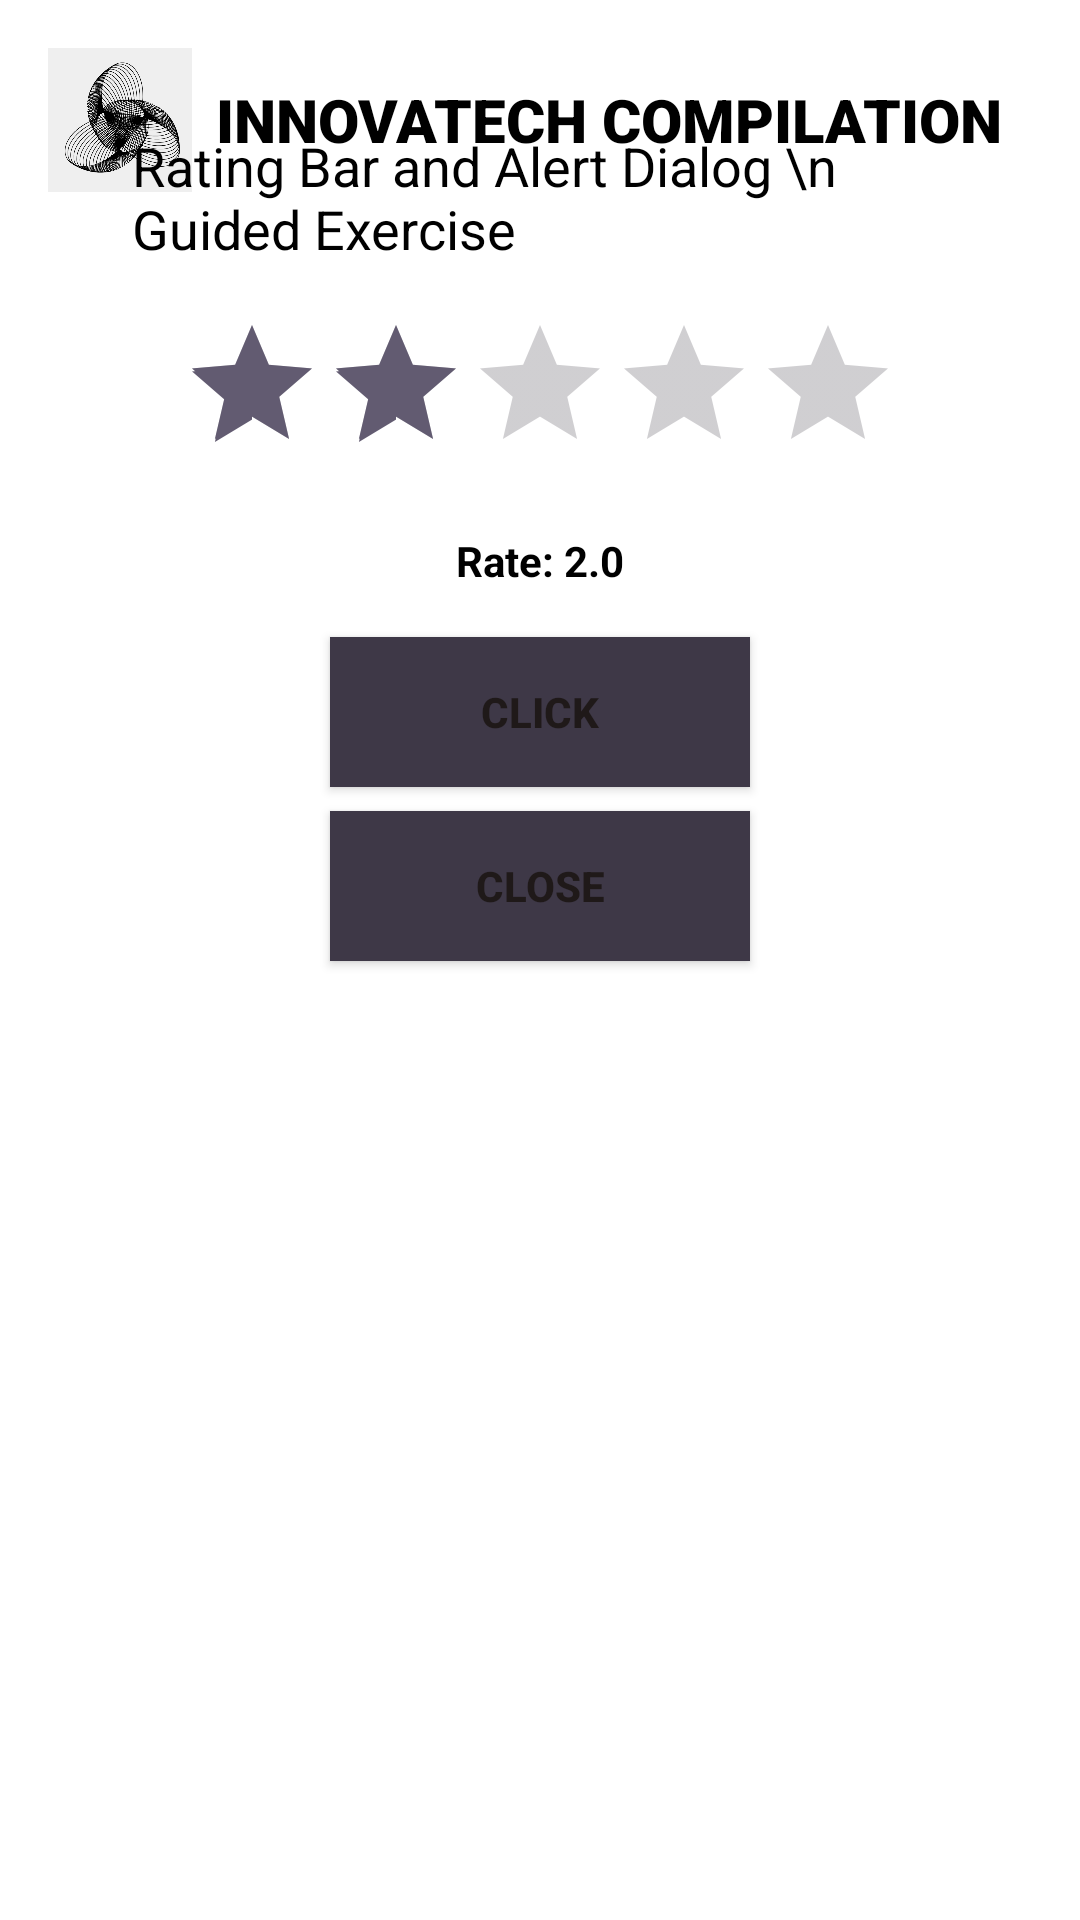

This screen was rendered from an Android layout file. Write that file and the resources it references.
<!-- AndroidManifest.xml: application theme Theme.LabActivitiesElective1 -->
<!-- res/layout/activity_seventh_guided.xml -->
<?xml version="1.0" encoding="utf-8"?>
<androidx.constraintlayout.widget.ConstraintLayout xmlns:android="http://schemas.android.com/apk/res/android"
    xmlns:app="http://schemas.android.com/apk/res-auto"
    xmlns:tools="http://schemas.android.com/tools"
    android:id="@+id/main"
    android:layout_width="match_parent"
    android:layout_height="match_parent"
    android:background="@color/white"
    android:backgroundTint="@color/white"
    tools:context=".SeventhGuided">


    <LinearLayout
        android:id="@+id/header"
        android:layout_width="match_parent"
        android:layout_height="wrap_content"
        android:background="@color/white"
        android:backgroundTint="@color/white"
        android:gravity="center_vertical"
        android:orientation="horizontal"
        android:padding="16dp"
        app:layout_constraintEnd_toEndOf="parent"
        app:layout_constraintStart_toStartOf="parent"
        app:layout_constraintTop_toTopOf="parent">

        <ImageView
            android:id="@+id/headerImage"
            android:layout_width="48dp"
            android:layout_height="48dp"
            android:layout_marginEnd="8dp"
            android:contentDescription="Header Image"
            android:src="@drawable/logo" />

        <TextView
            android:id="@+id/textView9"
            android:layout_width="300dp"
            android:layout_height="wrap_content"
            android:layout_weight="1"
            android:fontFamily="sans-serif-black"
            android:text="INNOVATECH COMPILATION"
            android:textSize="20sp"
            android:textColor="@color/black"/>


    </LinearLayout>


    <LinearLayout
        android:id="@+id/linearLayout8"
        android:layout_width="0dp"
        android:layout_height="586dp"
        android:layout_marginStart="28dp"
        android:layout_marginEnd="28dp"
        android:orientation="vertical"
        android:padding="16dp"
        app:layout_constraintBottom_toBottomOf="parent"
        app:layout_constraintEnd_toEndOf="parent"
        app:layout_constraintStart_toStartOf="parent"
        app:layout_constraintTop_toTopOf="parent">

        
        <TextView
            android:layout_width="wrap_content"
            android:layout_height="wrap_content"
            android:layout_gravity="center"
            android:layout_marginBottom="16dp"
            android:text="Rating Bar and Alert Dialog \n Guided Exercise"
            android:textSize="18sp"
            android:textColor="@color/black"/>

        
        <RatingBar
            android:id="@+id/ratingBar"
            android:layout_width="wrap_content"
            android:layout_height="wrap_content"
            android:layout_gravity="center"
            android:layout_marginBottom="16dp"
            android:numStars="5"
            android:stepSize="0.5"
            android:rating="2" />

        
        <TextView
            android:id="@+id/tvResultGE7"
            android:layout_width="wrap_content"
            android:layout_height="wrap_content"
            android:layout_gravity="center"
            android:layout_marginBottom="16dp"
            android:text="Rate: 2.0"
            android:textColor="@color/black"
            android:textStyle="bold"
            />

        
        <Button
            android:id="@+id/btnClickGE7"
            android:layout_width="140dp"
            android:layout_height="50dp"
            style="@style/StyledButton"
            android:layout_gravity="center"
            android:layout_marginBottom="8dp"
            android:text="CLICK" />

        
        <Button
            android:id="@+id/btnCloseGE7"
            android:layout_width="140dp"
            android:layout_height="50dp"
            style="@style/StyledButton"
            android:layout_gravity="center"
            android:text="CLOSE" />
    </LinearLayout>

</androidx.constraintlayout.widget.ConstraintLayout>
<!-- resources referenced by this layout -->
<resources>
  <!-- drawable logo: png bitmap (drawable, 134534 bytes) -->
  <style name="StyledButton">
          <item name="android:layout_width">match_parent</item>
          <item name="android:layout_height">wrap_content</item>
          <item name="android:padding">12dp</item>
          <item name="android:background">#3E3847</item> 
          <item name="android:textColor">#1F1919</item> 
          <item name="android:layout_marginLeft">110dp</item>
          <item name="android:layout_marginRight">110dp</item>
          <item name="android:layout_marginBottom">10dp</item>
          <item name="android:fontFamily">sans-serif-medium</item>
          <item name="android:textStyle">bold</item>
      </style>
  <style name="Theme.LabActivitiesElective1" parent="Base.Theme.LabActivitiesElective1" />
  <style name="Base.Theme.LabActivitiesElective1" parent="Theme.Material3.DayNight.NoActionBar">
          
          
      </style>
  <!-- not gathered from this repository: default colours our renderer supplied (Android Studio template values) -->
  <color name="black">#FF000000</color>
  <color name="white">#FFFFFFFF</color>
</resources>
